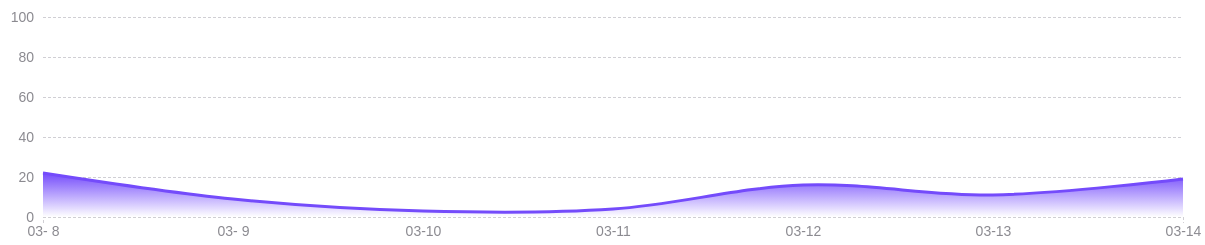
D3 v4 page, settled after 480 driven frames (8 s of simulated time); the page loaded 1 data file(s).




let width = 1200, height = 240, rangeWidth = width - 60,
    a = d3.rgb(116, 75, 251), b = d3.rgb(255, 255, 255);

let rankLine = d3.select('.rank-line');
let svg = rankLine.append('svg')
    .attr('class', 'rankLine')
    .attr('width', width)
    .attr('height', height);

let compute = d3.interpolate(a, b);

let defs = svg.append('defs');

let lg = defs.append('linearGradient')
    .attr('id', 'linearColor')
    .attr('x1', '0%')
    .attr('y1', '0%')
    .attr('x2', '0%')
    .attr('y2', '100%');

lg.append('stop')
    .attr('offset', '0%')
    .style('stop-color', a.toString());

lg.append('stop')
    .attr('offset', '100%')
    .style('stop-color', b.toString());

d3.json('linearGradient.json', ({data: lineData}) => {
    // console.log(lineData);

    let aa = [
	{
	    "date": new Date(2018, 2, 8),
	    "count": 22
	},
	{
	    "date": new Date(2018, 2, 9),
	    "count": 9
	},
	{
	    "date": new Date(2018, 2, 10),
	    "count": 3
	},
	{
	    "date": new Date(2018, 2, 11),
	    "count": 4
	},
	{
	    "date": new Date(2018, 2, 12),
	    "count": 16
	},
	{
	    "date": new Date(2018, 2, 13),
	    "count": 11
	},
	{
	    "date": new Date(2018, 2, 14),
	    "count": 19
	}
    ];

    console.log(aa);

    let length = lineData.length;

    const jsonData = [];
    for (let i = 0; i < length; i++) {
	let curData = lineData[i];
	curData.date = new Date(curData.date);
	jsonData.push(curData);
    }
    console.log(jsonData);

    let lastItem = jsonData[length - 1];


    let yMax = d3.max(jsonData, function (d) {
	return d.count;
    });

    let yRange = Math.ceil(yMax / 100) * 100;

    let xScale = d3.scaleTime()
	.domain(d3.extent(jsonData, function (d) {
	    return d.date;
	}))
	.range([0, rangeWidth]);

// 输出都正常

    console.log(xScale(jsonData[0].date));
    console.log(xScale(jsonData[1].date));
    console.log(xScale(jsonData[2].date));
    console.log(xScale(jsonData[3].date));
    console.log(xScale(jsonData[4].date));
    console.log(xScale(jsonData[5].date));
    console.log(xScale(jsonData[6].date));

    let xAxis = d3.axisBottom(xScale)
	.ticks(7)
	.tickFormat(d3.timeFormat('%m-%e'));

    svg.append('g')
	.attr('class', 'axis xAxis')
	.attr('transform', 'translate(38, 220)')
	.call(xAxis);


    let yScale = d3.scaleLinear()
	.domain([yRange, 0])
	.range([0, height - 40]);

    let yAxis = d3.axisLeft(yScale)
	.ticks(5);

    let hScale = height - yScale(lastItem.count) - 40;


    let rAxis = d3.axisRight(yScale)
	.ticks(5)
	.tickSize(rangeWidth);

    svg.append('g')
	.attr('class', 'axis')
	.attr('transform', 'translate(38, 20)')
	.call(yAxis);


    let line = d3.line()
	.x(function (d) {
	    return xScale(d.date);
	})
	.y(function (d) {
	    return yScale(d.count);
	})
	.curve(d3.curveCardinal);

    const customYAxis = (g) => {
	g.call(rAxis);
	g.select(".domain").remove();
	g.selectAll(".tick line").attr("stroke", "#d0cfd4").attr("stroke-dasharray", "3, 2");
	g.selectAll(".tick text").remove();
    };

    svg
	.append('g')
	.attr('transform', 'translate(38, 20)')
	.call(customYAxis);

    let g = svg
	.append('g')
	.attr('transform', 'translate(38, 20)');


    g
	.append('path')
	.attr('class', 'rank-fill')
	.attr('d', line(jsonData) + ' l0,' + hScale + ' l-' + rangeWidth + ',0')
	.style('fill', 'url(#' + lg.attr('id') + ')');

    g
	.append('path')
	.attr('class', 'rank-path')
	.attr('d', line(jsonData));


});




### data: linearGradient.json
{
 "name": "line chart",
 "data": [
  {
   "date": "2018-03-08 0:0:0",
   "count": 22
  },
  {
   "date": "2018-03-09 0:0:0",
   "count": 9
  },
  {
   "date": "2018-03-10 0:0:0",
   "count": 3
  },
  {
   "date": "2018-03-11 0:0:0",
   "count": 4
  },
  {
   "date": "2018-03-12 0:0:0",
   "count": 16
  },
  {
   "date": "2018-03-13 0:0:0",
   "count": 11
  },
  {
   "date": "2018-03-14 0:0:0",
   "count": 19
  }
 ]
}